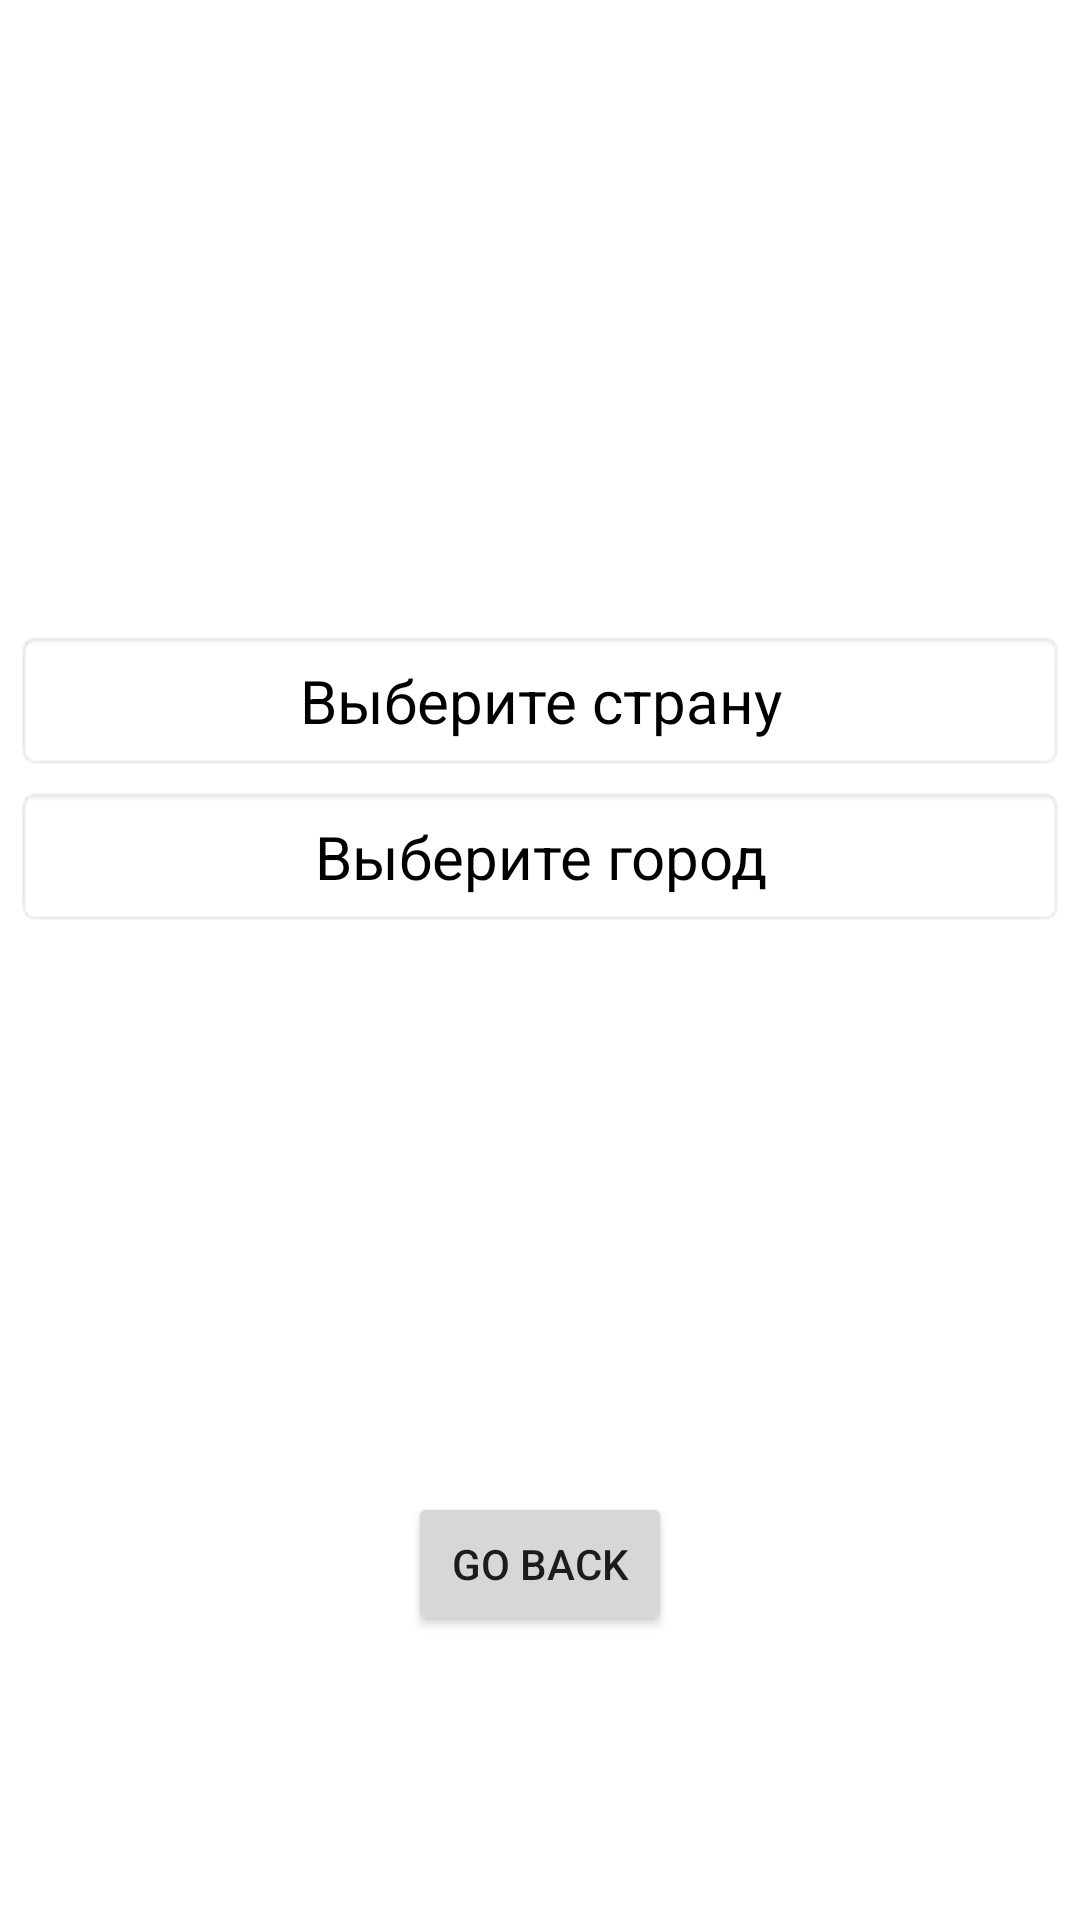

Here is an Android app screen rendered from its layout file. Give the layout XML and the strings, colors and styles it references.
<!-- AndroidManifest.xml: application theme AppTheme.NoActionBar -->
<!-- res/layout/fragment_new_bill.xml -->
<?xml version="1.0" encoding="utf-8"?>
<androidx.constraintlayout.widget.ConstraintLayout xmlns:android="http://schemas.android.com/apk/res/android"
    xmlns:app="http://schemas.android.com/apk/res-auto"
    xmlns:tools="http://schemas.android.com/tools"
    android:layout_width="match_parent"
    android:layout_height="match_parent"
    tools:context=".activities.EditNewBillActivity">

    <Button
        android:id="@+id/go_back_button"
        android:layout_width="wrap_content"
        android:layout_height="wrap_content"
        android:text="Go Back"
        app:layout_constraintBottom_toBottomOf="parent"
        app:layout_constraintEnd_toEndOf="parent"
        app:layout_constraintStart_toStartOf="parent"
        app:layout_constraintTop_toTopOf="parent"
        app:layout_constraintVertical_bias="0.84000003" />

    <ScrollView
        android:id="@+id/scrollView2"
        android:layout_width="match_parent"
        android:layout_height="match_parent"
        tools:layout_editor_absoluteX="0dp"
        tools:layout_editor_absoluteY="0dp">

        <LinearLayout
            android:layout_width="match_parent"
            android:layout_height="wrap_content"
            android:orientation="vertical">

            <androidx.viewpager2.widget.ViewPager2
                android:id="@+id/vp_images"
                android:layout_width="match_parent"
                android:layout_height="200dp"
                android:layout_margin="5dp"/>

            <TextView
                android:id="@+id/selected_country"
                android:layout_width="match_parent"
                android:layout_height="wrap_content"
                android:layout_gravity="center"
                android:layout_marginStart="5dp"
                android:layout_marginEnd="5dp"
                android:background="@android:drawable/editbox_background_normal"
                android:gravity="center"
                android:padding="10dp"
                android:text="@string/select_country"
                android:textColor="@color/black"
                android:textSize="20sp"/>

            <TextView
                android:id="@+id/selected_city"
                android:layout_width="match_parent"
                android:layout_height="wrap_content"
                android:layout_gravity="center"
                android:layout_margin="5dp"
                android:background="@android:drawable/editbox_background_normal"
                android:gravity="center"
                android:padding="10dp"
                android:text="@string/select_city"
                android:textColor="@color/black"
                android:textSize="20sp"/>

        </LinearLayout>

    </ScrollView>

</androidx.constraintlayout.widget.ConstraintLayout>
<!-- resources referenced by this layout -->
<resources>
  <color name="black">#FF000000</color>
  <string name="select_city">Выберите город</string>
  <string name="select_country">Выберите страну</string>
  <style name="AppTheme.NoActionBar" parent="Theme.MaterialComponents.DayNight.DarkActionBar">
          <item name="android:windowFullscreen">true</item>
          <item name="windowNoTitle">true</item>
          <item name="windowActionBar">false</item>
      </style>
</resources>
